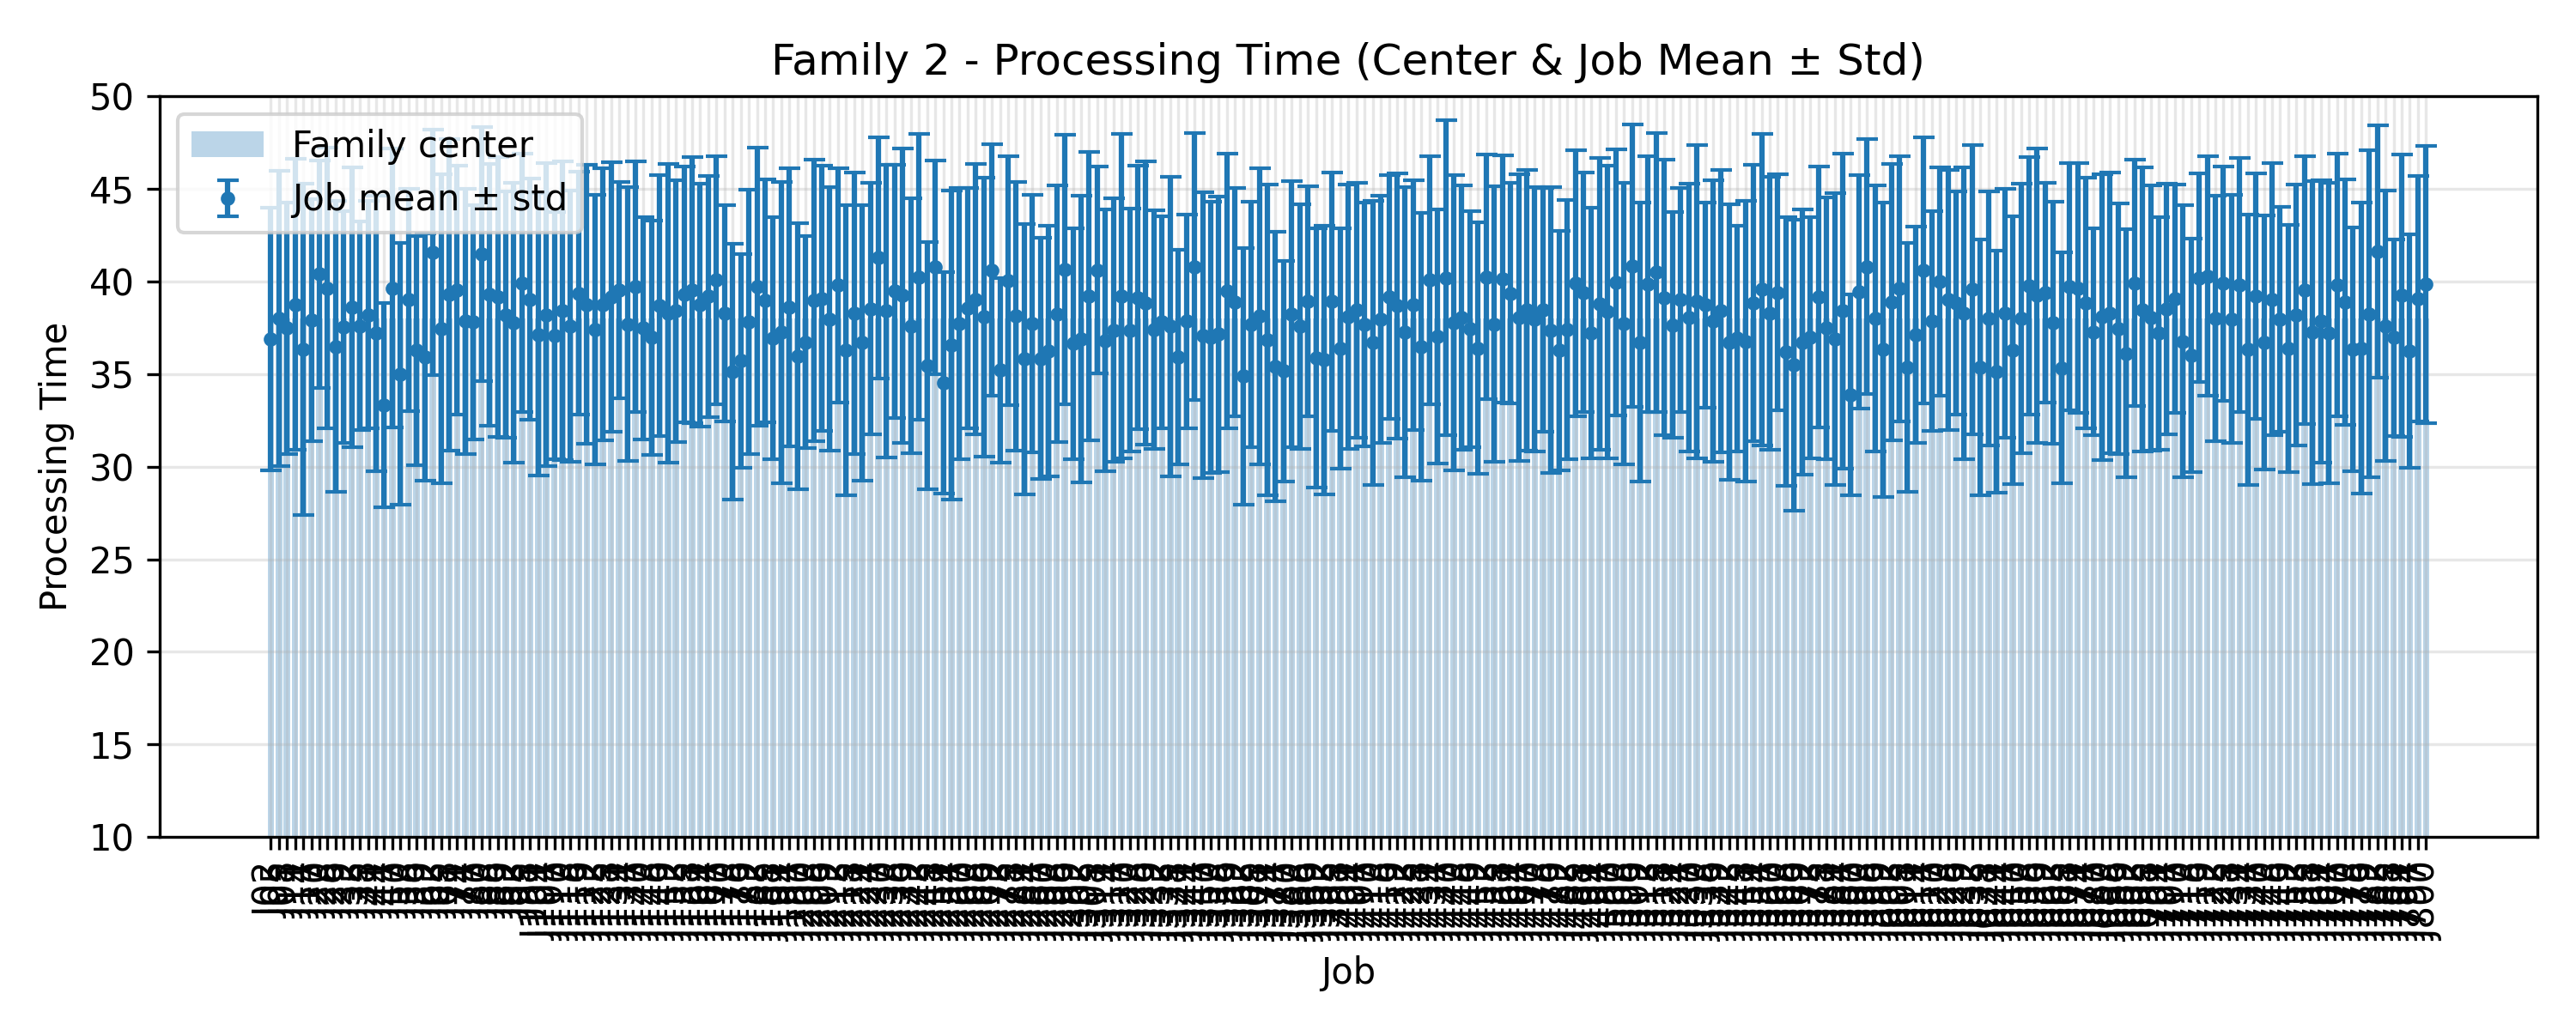

The data file committed next to this chart (first rows):
JobIndex, JobCode, MeanProcessingTime, StdProcessingTime, FamilyCenter
2, J02, 36.88, 7.084, 38.0
5, J05, 38.0, 7.975, 38.0
8, J08, 37.48, 6.789, 38.0
11, J11, 38.76, 7.835, 38.0
14, J14, 36.32, 8.952, 38.0
17, J17, 37.92, 6.536, 38.0
20, J20, 40.4, 6.145, 38.0
23, J23, 39.64, 7.589, 38.0
26, J26, 36.48, 7.859, 38.0
29, J29, 37.52, 6.249, 38.0
32, J32, 38.6, 7.537, 38.0
35, J35, 37.6, 5.621, 38.0
38, J38, 38.2, 6.145, 38.0
41, J41, 37.2, 7.44, 38.0
44, J44, 33.32, 5.512, 38.0
47, J47, 39.64, 7.541, 38.0
50, J50, 35.0, 7.065, 38.0
53, J53, 39.0, 6.007, 38.0
56, J56, 36.28, 6.181, 38.0
59, J59, 35.92, 6.687, 38.0
62, J62, 41.56, 6.64, 38.0
65, J65, 37.44, 8.348, 38.0
68, J68, 39.28, 8.402, 38.0
71, J71, 39.52, 6.712, 38.0
74, J74, 37.84, 7.148, 38.0
77, J77, 37.8, 6.331, 38.0
80, J80, 41.48, 6.865, 38.0
83, J83, 39.28, 7.068, 38.0
86, J86, 39.16, 7.561, 38.0
89, J89, 38.2, 6.651, 38.0
92, J92, 37.76, 7.559, 38.0
95, J95, 39.92, 6.991, 38.0
98, J98, 39.04, 6.508, 38.0
101, J101, 37.12, 7.623, 38.0
104, J104, 38.2, 8.193, 38.0
107, J107, 37.08, 6.675, 38.0
110, J110, 38.4, 8.065, 38.0
113, J113, 37.6, 7.321, 38.0
116, J116, 39.36, 6.566, 38.0
119, J119, 38.76, 7.517, 38.0
122, J122, 37.4, 7.266, 38.0
125, J125, 38.76, 7.345, 38.0
128, J128, 39.16, 7.265, 38.0
131, J131, 39.52, 5.832, 38.0
134, J134, 37.68, 7.39, 38.0
137, J137, 39.72, 6.779, 38.0
140, J140, 37.48, 6.007, 38.0
143, J143, 36.96, 6.34, 38.0
146, J146, 38.68, 7.047, 38.0
149, J149, 38.28, 8.077, 38.0
152, J152, 38.4, 7.054, 38.0
155, J155, 39.28, 6.908, 38.0
158, J158, 39.52, 7.184, 38.0
161, J161, 38.72, 6.564, 38.0
164, J164, 39.2, 6.512, 38.0
167, J167, 40.08, 6.699, 38.0
170, J170, 38.28, 5.821, 38.0
173, J173, 35.12, 6.918, 38.0
176, J176, 35.72, 5.772, 38.0
179, J179, 37.8, 7.139, 38.0
... 207 more rows
